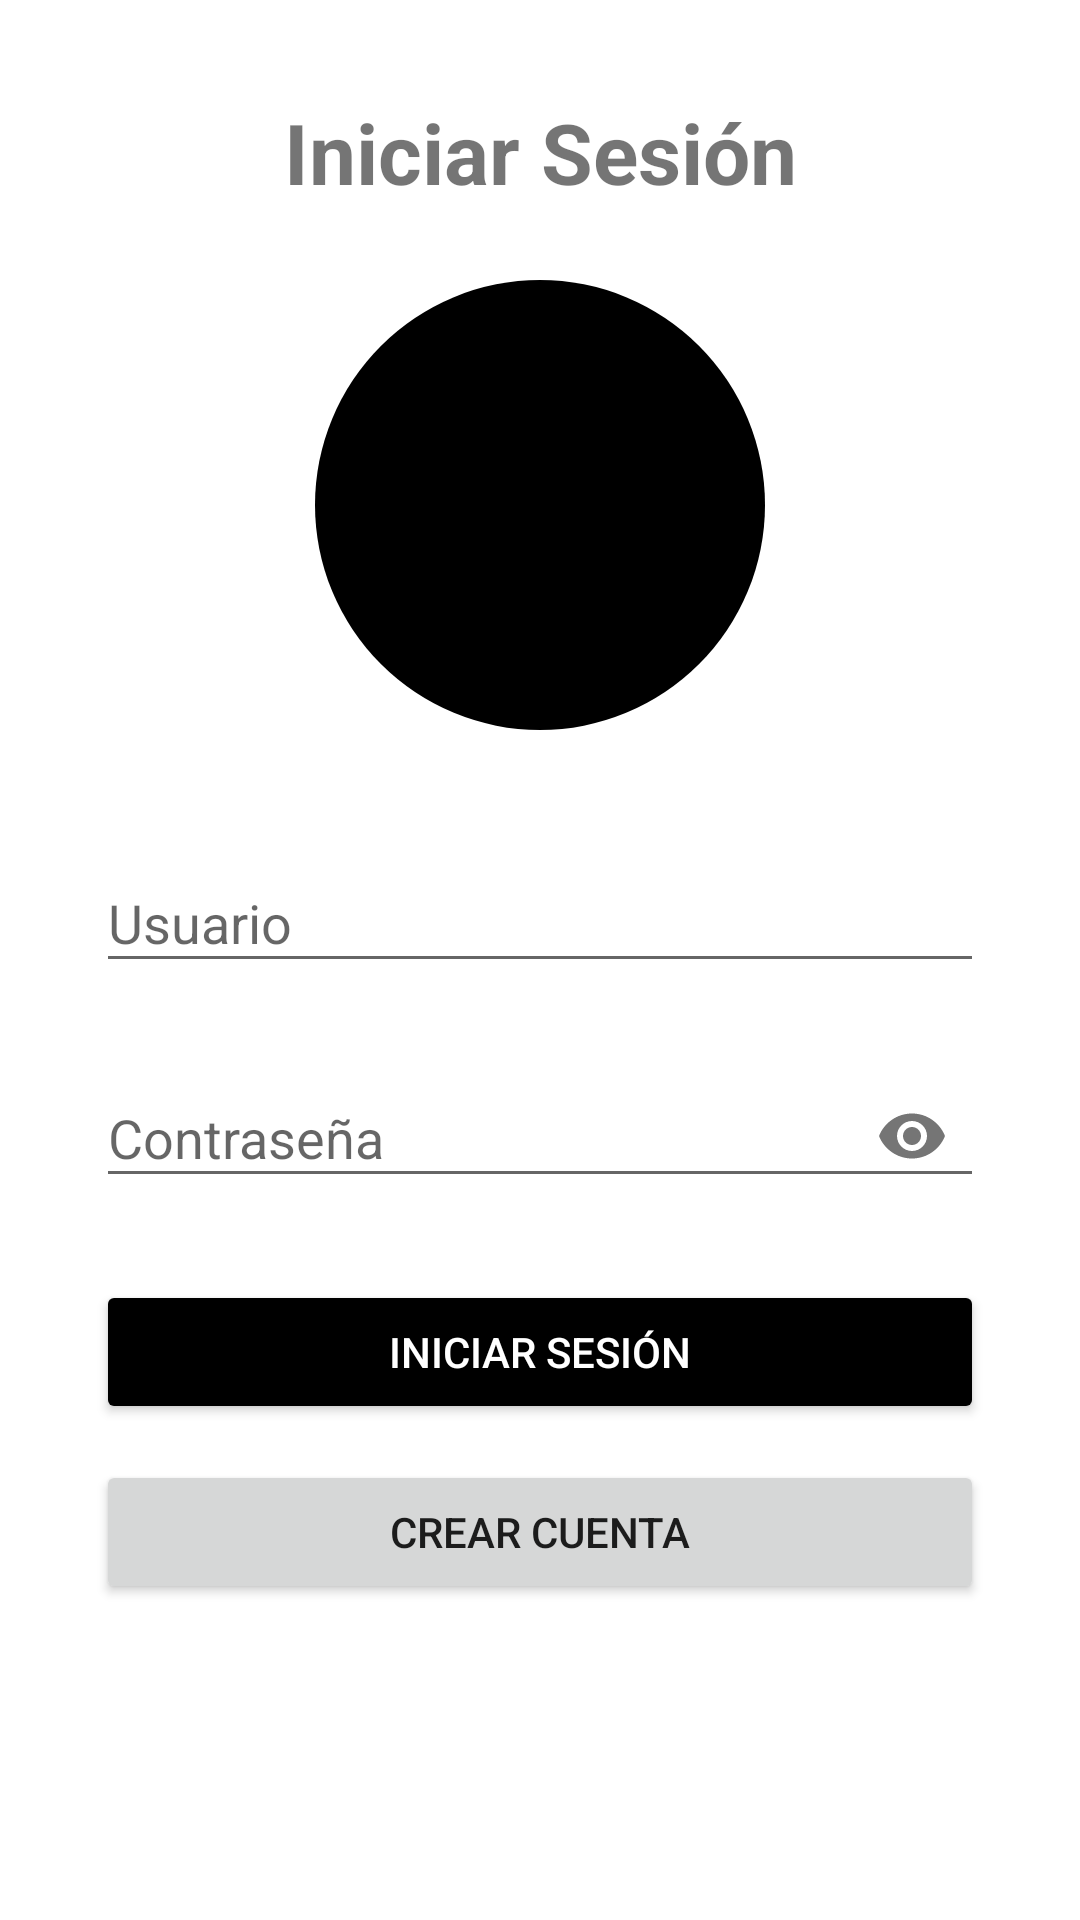

Here is an Android app screen rendered from its layout file. Give the layout XML and the strings, colors and styles it references.
<!-- AndroidManifest.xml: application theme Theme.Design.Light.NoActionBar -->
<!-- res/layout/activity_login.xml -->
<?xml version="1.0" encoding="utf-8"?>
<androidx.constraintlayout.widget.ConstraintLayout xmlns:android="http://schemas.android.com/apk/res/android"
    xmlns:app="http://schemas.android.com/apk/res-auto"
    xmlns:tools="http://schemas.android.com/tools"
    android:id="@+id/titleDashboard"
    android:layout_width="match_parent"
    android:layout_height="match_parent"
    android:background="@color/white"
    tools:context=".LoginActivity">

    
    <ImageButton
        android:id="@+id/btnBack"
        android:layout_width="40dp"
        android:layout_height="40dp"
        android:layout_marginStart="16dp"
        android:layout_marginTop="16dp"
        android:background="@android:color/transparent"
        android:contentDescription="Volver"
        android:src="@drawable/ic_arrow_back"
        app:layout_constraintStart_toStartOf="parent"
        app:layout_constraintTop_toTopOf="parent" />

    
    <TextView
        android:id="@+id/tvTitulo"
        android:layout_width="wrap_content"
        android:layout_height="wrap_content"
        android:text="Iniciar Sesión"
        android:textAlignment="center"
        android:textSize="28sp"
        android:textStyle="bold"
        app:layout_constraintTop_toTopOf="parent"
        app:layout_constraintStart_toStartOf="parent"
        app:layout_constraintEnd_toEndOf="parent"
        android:layout_marginTop="32dp" />

    
    <ImageView
        android:id="@+id/logo"
        android:layout_width="150dp"
        android:layout_height="150dp"
        android:background="@drawable/bg_circle"
        android:src="@drawable/logo"
        android:scaleType="centerInside"
        android:contentDescription="Logo"
        app:layout_constraintTop_toBottomOf="@id/tvTitulo"
        app:layout_constraintStart_toStartOf="parent"
        app:layout_constraintEnd_toEndOf="parent"
        android:layout_marginTop="24dp" />

    
    <com.google.android.material.textfield.TextInputLayout
        android:id="@+id/tilUsuario"
        android:layout_width="0dp"
        android:layout_height="wrap_content"
        android:hint="Usuario"
        app:layout_constraintTop_toBottomOf="@id/logo"
        app:layout_constraintStart_toStartOf="parent"
        app:layout_constraintEnd_toEndOf="parent"
        android:layout_marginTop="32dp"
        android:layout_marginStart="32dp"
        android:layout_marginEnd="32dp">

        <com.google.android.material.textfield.TextInputEditText
            android:id="@+id/etUsuario"
            android:layout_width="match_parent"
            android:layout_height="wrap_content"
            android:inputType="textPersonName"/>
    </com.google.android.material.textfield.TextInputLayout>

    
    <com.google.android.material.textfield.TextInputLayout
        android:id="@+id/tilPassword"
        android:layout_width="0dp"
        android:layout_height="wrap_content"
        android:hint="Contraseña"
        app:passwordToggleEnabled="true"
        app:layout_constraintTop_toBottomOf="@id/tilUsuario"
        app:layout_constraintStart_toStartOf="parent"
        app:layout_constraintEnd_toEndOf="parent"
        android:layout_marginTop="16dp"
        android:layout_marginStart="32dp"
        android:layout_marginEnd="32dp">

        <com.google.android.material.textfield.TextInputEditText
            android:id="@+id/etPassword"
            android:layout_width="match_parent"
            android:layout_height="wrap_content"
            android:inputType="textPassword"/>
    </com.google.android.material.textfield.TextInputLayout>

    
    <Button
        android:id="@+id/btnLogin"
        android:layout_width="0dp"
        android:layout_height="wrap_content"
        android:text="Iniciar Sesión"
        android:backgroundTint="@color/black"
        android:textColor="@color/white"
        app:layout_constraintTop_toBottomOf="@id/tilPassword"
        app:layout_constraintStart_toStartOf="parent"
        app:layout_constraintEnd_toEndOf="parent"
        android:layout_marginTop="24dp"
        android:layout_marginStart="32dp"
        android:layout_marginEnd="32dp"/>

    
    <Button
        android:id="@+id/btnIrARegistro"
        android:text="Crear cuenta"
        android:layout_width="0dp"
        android:layout_height="wrap_content"
        android:layout_marginTop="12dp"
        android:layout_marginStart="32dp"
        android:layout_marginEnd="32dp"
        app:layout_constraintTop_toBottomOf="@id/btnLogin"
        app:layout_constraintStart_toStartOf="parent"
        app:layout_constraintEnd_toEndOf="parent"/>


</androidx.constraintlayout.widget.ConstraintLayout>
<!-- resources referenced by this layout -->
<resources>
  <!-- drawable bg_circle (drawable) -->
  <shape xmlns:android="http://schemas.android.com/apk/res/android"
      android:shape="oval">
      <solid android:color="@color/black"/> 
      <size android:width="150dp" android:height="150dp"/>
  </shape>
  <!-- not gathered from this repository: default colours our renderer supplied (Android Studio template values) -->
  <color name="black">#FF000000</color>
  <color name="white">#FFFFFFFF</color>
</resources>
